Image classification data set "preprocessed" (Nishmaa93/Thesis_Ehr_Model on GitHub). Class labels (4): COVID-19, normal, pneumonia, turberculosis.

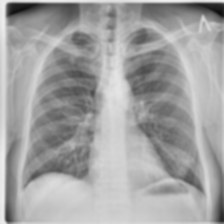
Label: turberculosis

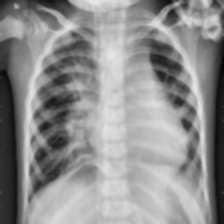
Label: pneumonia

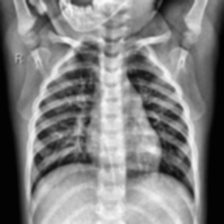
Label: normal

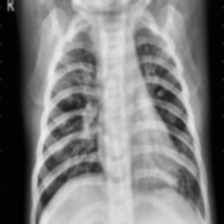
Label: pneumonia

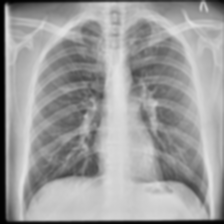
Label: turberculosis

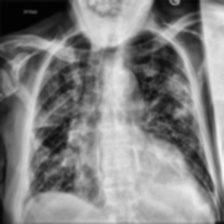
Label: COVID-19
